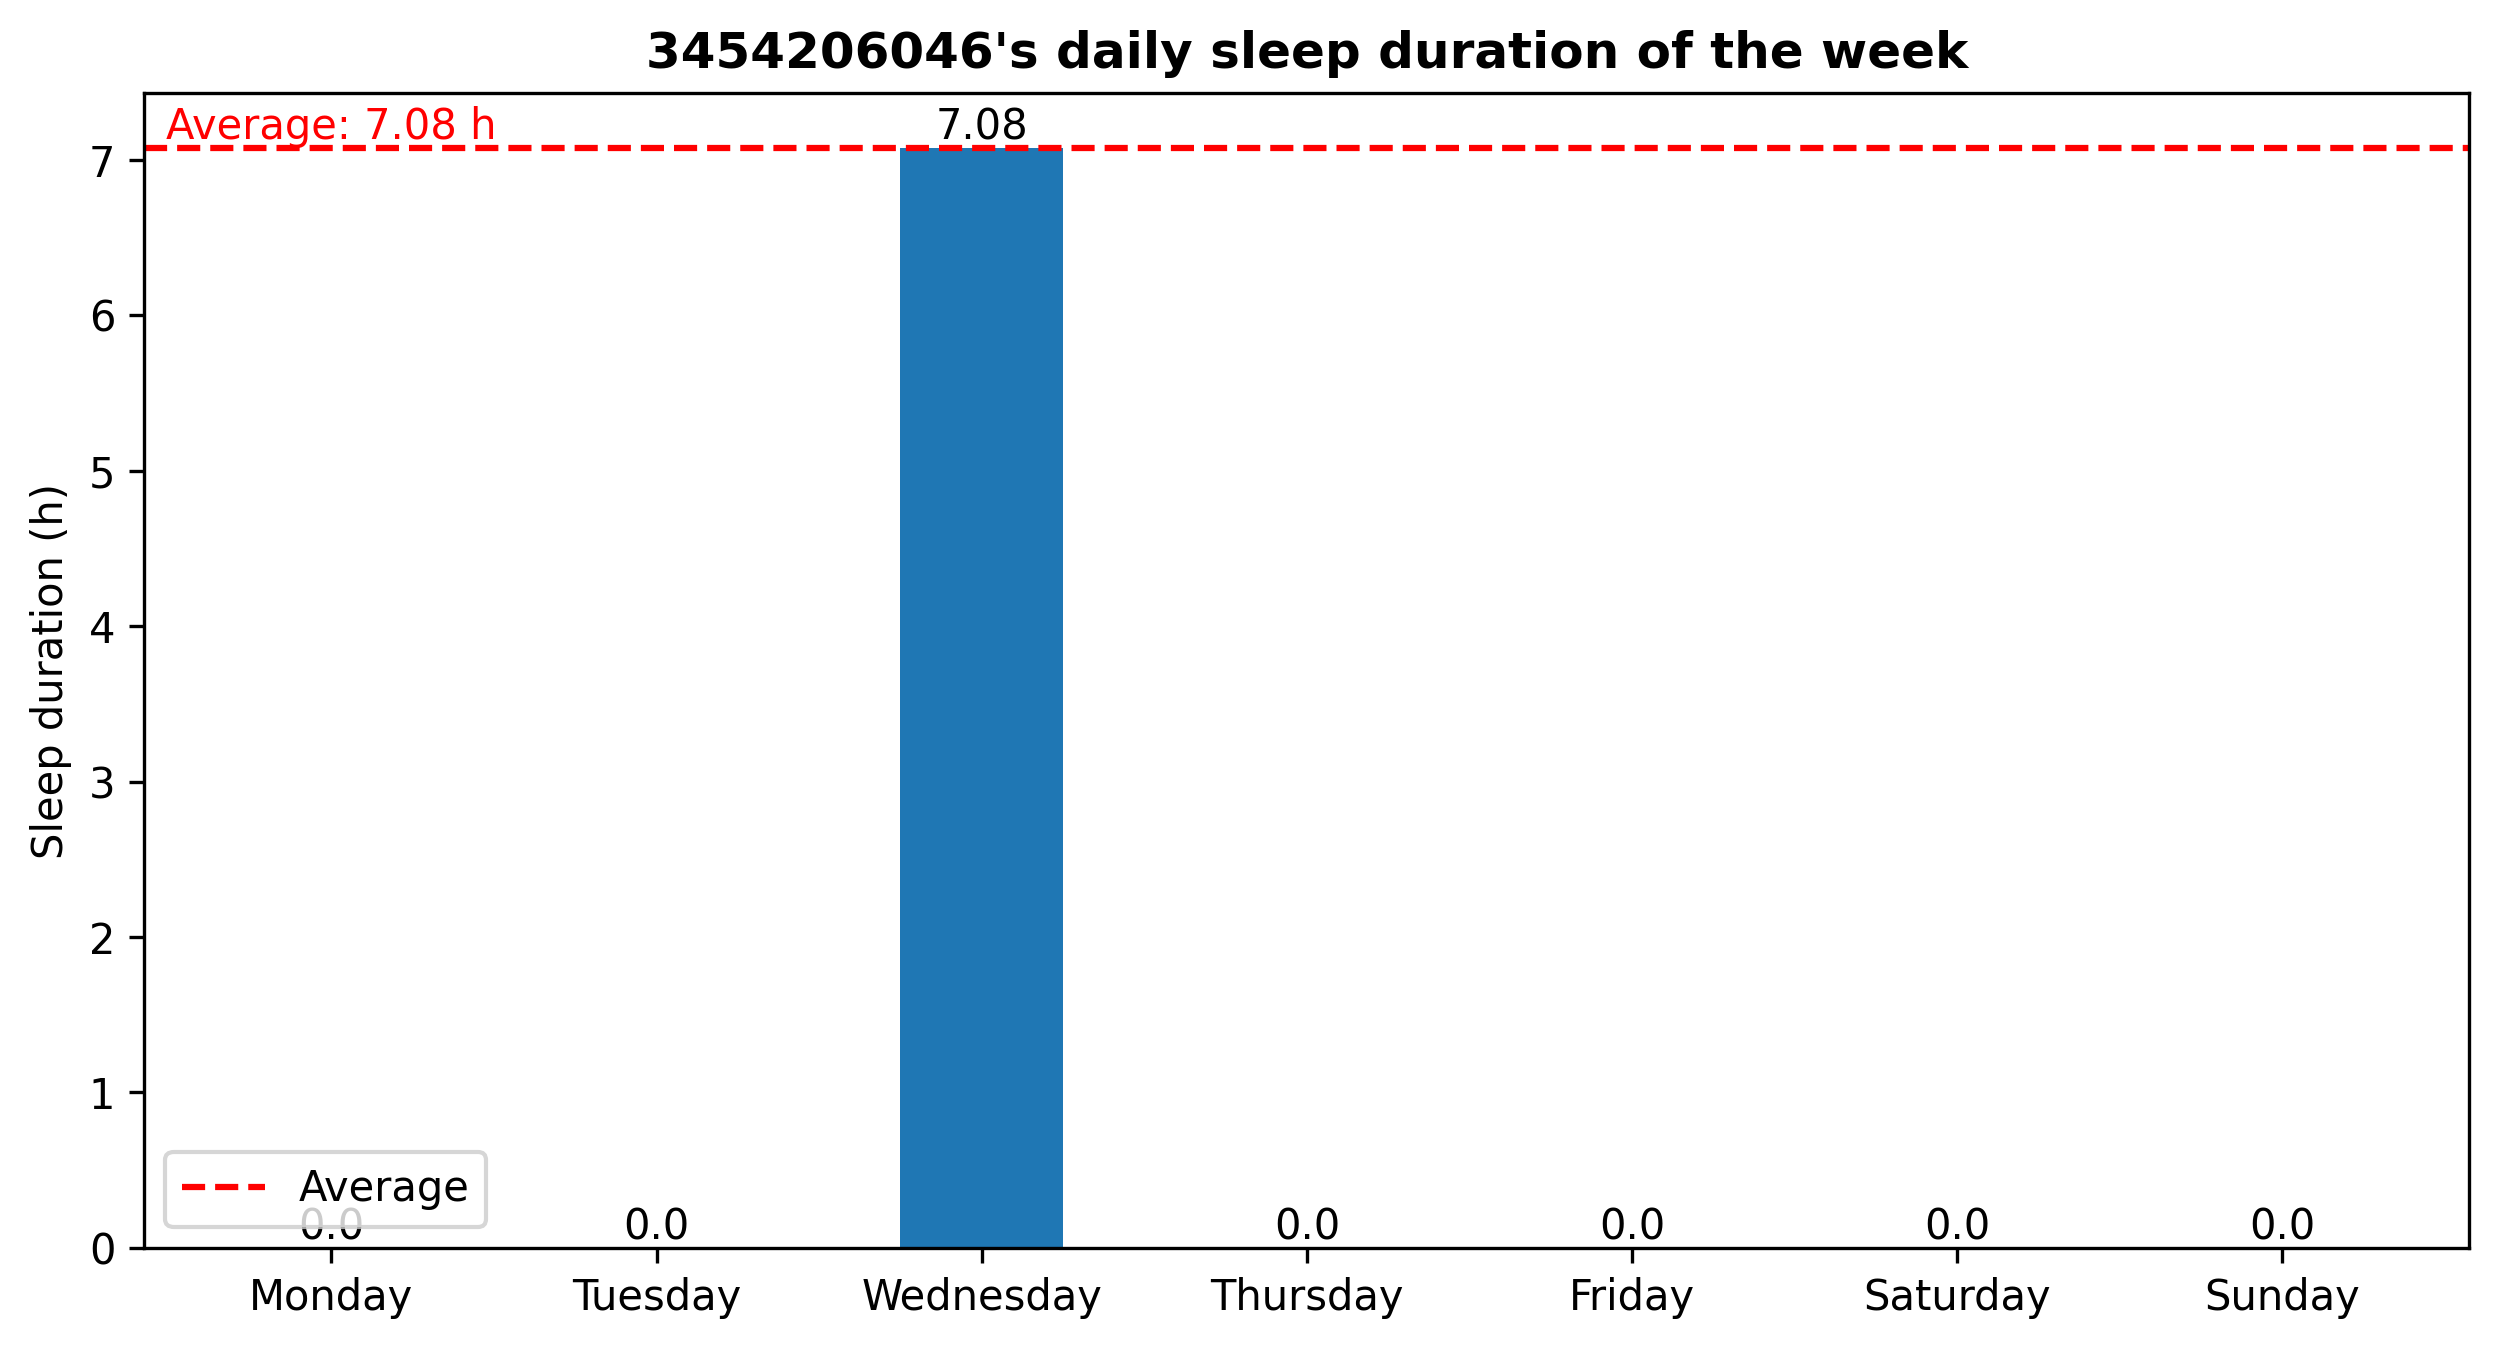

The data file committed next to this chart (first rows):
1721147772.2561564, Sleep
1721173251, Awake
